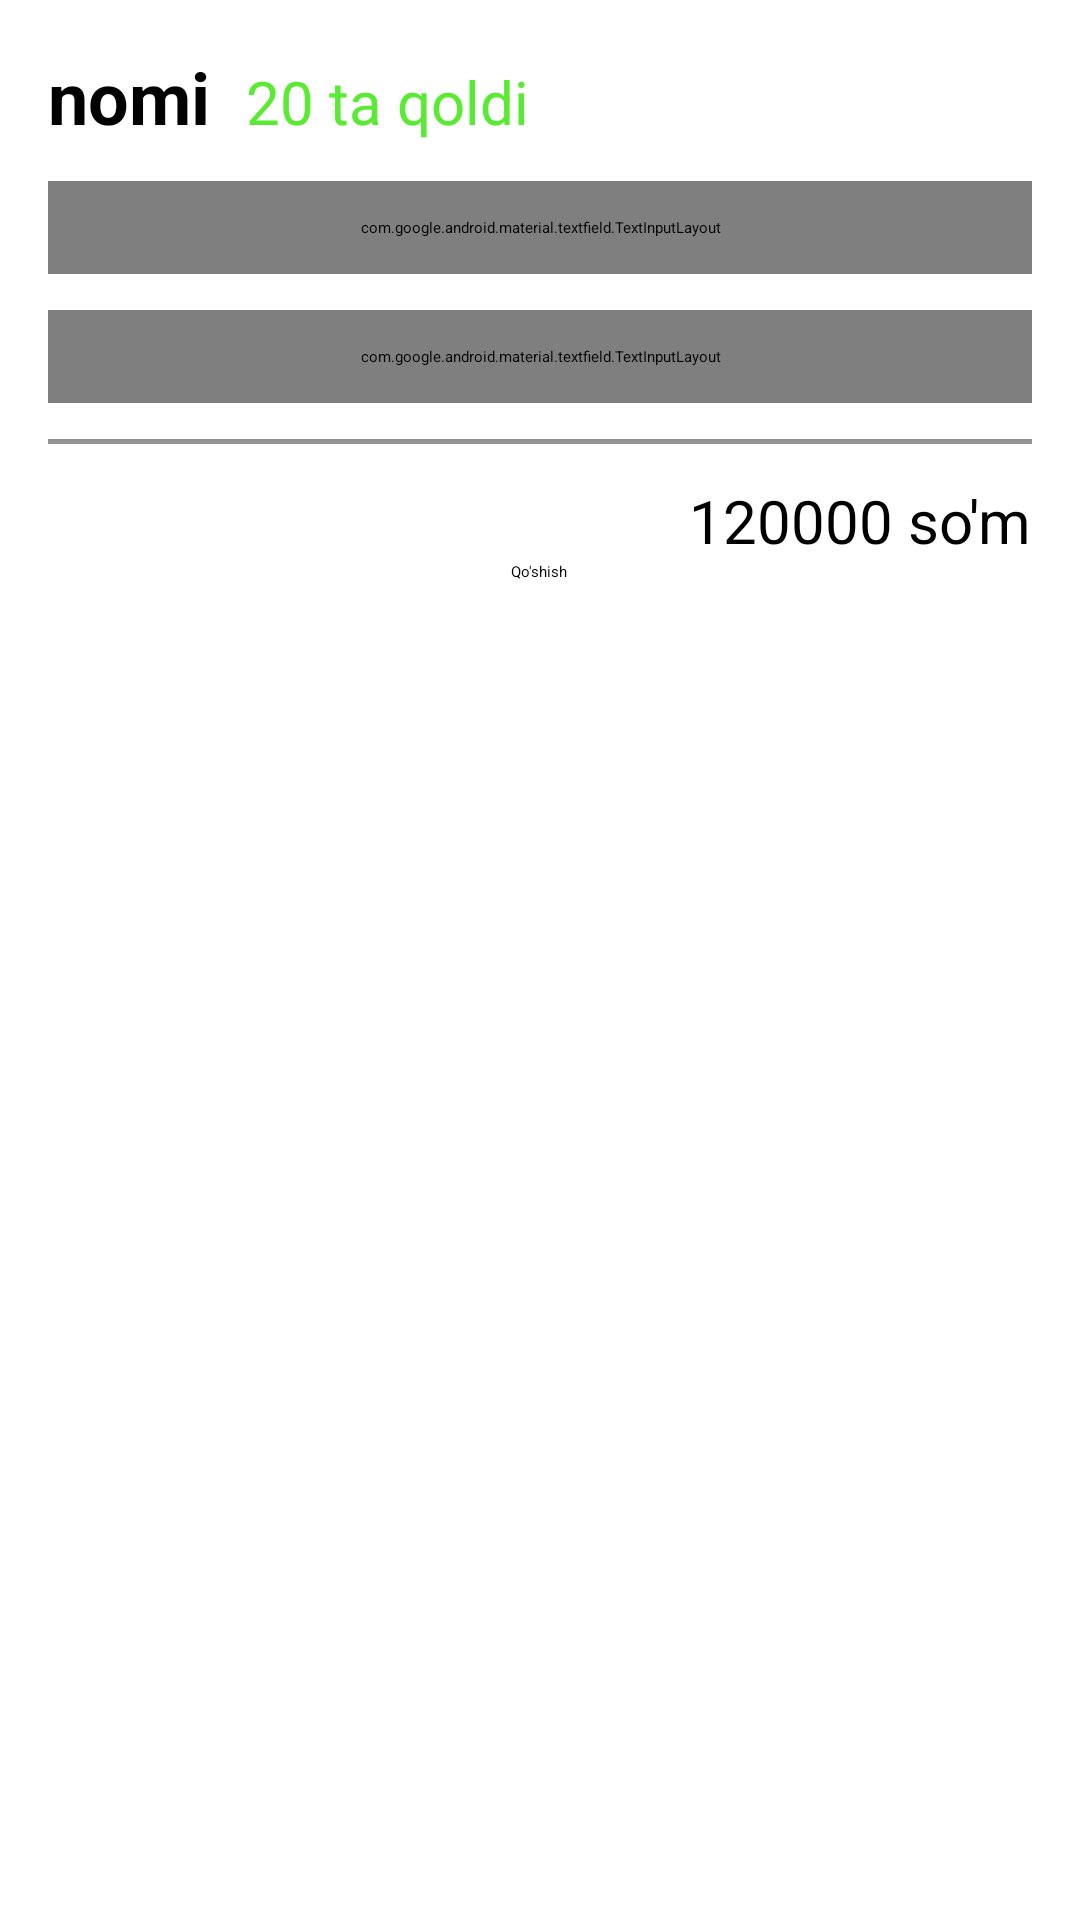

Write the Android layout XML for this screen, with the resource values it uses.
<!-- AndroidManifest.xml: application theme Theme.App.Starting -->
<!-- res/layout/dialog_sell_et.xml -->
<?xml version="1.0" encoding="utf-8"?>
<LinearLayout xmlns:android="http://schemas.android.com/apk/res/android"
    android:orientation="vertical"
    android:layout_width="match_parent"
    android:layout_height="wrap_content"
    android:padding="@dimen/main_dp">

    <LinearLayout
        android:orientation="horizontal"
        android:layout_width="match_parent"
        android:layout_height="wrap_content">
        <TextView
            android:id="@+id/tv_name"
            android:textStyle="bold"
            android:textColor="@color/black"
            android:text="nomi"
            android:textSize="24sp"
            android:layout_width="wrap_content"
            android:layout_height="wrap_content"/>
        <TextView
            android:id="@+id/tv_count"
            android:text="20 ta qoldi"
            android:layout_marginStart="12dp"
            android:textSize="20sp"
            android:textColor="#5AEA33"
            android:layout_width="wrap_content"
            android:layout_height="wrap_content"/>
    </LinearLayout>

    <com.google.android.material.textfield.TextInputLayout
        android:id="@+id/et_product_count"
        style="@style/Widget.MaterialComponents.TextInputLayout.OutlinedBox"
        android:layout_width="match_parent"
        android:layout_height="wrap_content"
        android:layout_marginTop="12dp"
        android:lines="1"
        android:padding="@dimen/top_dp">

        <com.google.android.material.textfield.TextInputEditText
            android:id="@+id/et_count"
            android:layout_width="match_parent"
            android:layout_height="wrap_content"
            android:hint="@string/product_count"
            android:inputType="number"
            android:textColorHint="@color/white" />
    </com.google.android.material.textfield.TextInputLayout>
     <com.google.android.material.textfield.TextInputLayout
        android:id="@+id/et_product_price"
        style="@style/Widget.MaterialComponents.TextInputLayout.OutlinedBox"
        android:layout_width="match_parent"
        android:layout_height="wrap_content"
        android:layout_marginTop="12dp"
        android:lines="1"
        android:padding="@dimen/top_dp">

        <com.google.android.material.textfield.TextInputEditText
            android:id="@+id/in_et_price"
            android:layout_width="match_parent"
            android:layout_height="wrap_content"
            android:hint="Mahsulot narxi"
            android:inputType="number"
            android:textColorHint="@color/white" />
    </com.google.android.material.textfield.TextInputLayout>

    <View
        android:background="@color/color_divider"
        android:layout_marginVertical="12dp"
        android:layout_width="match_parent"
        android:layout_height="1.5dp"/>
    <TextView
        android:id="@+id/tv_sum"
        android:textColor="@color/black"
        android:textSize="20sp"
        android:text="120000 so'm"
        android:layout_gravity="end"
        android:layout_width="wrap_content"
        android:layout_height="wrap_content"/>
    <Button
        android:id="@+id/btn_add"
        android:textAllCaps="false"
        android:text="Qo'shish"
        android:layout_gravity="center"
        android:layout_width="wrap_content"
        android:layout_height="wrap_content"/>
</LinearLayout>
<!-- resources referenced by this layout -->
<resources>
  <color name="black">#FF000000</color>
  <color name="color_divider">#939292</color>
  <color name="white">#FFFFFFFF</color>
  <dimen name="main_dp">16dp</dimen>
  <dimen name="top_dp">12dp</dimen>
  <string name="product_count">Mahsulot soni</string>
  <style name="Theme.App.Starting" parent="Theme.SplashScreen">
          
          <item name="windowSplashScreenBackground">#001D70</item>
  
          
          <item name="windowSplashScreenAnimatedIcon">@drawable/ic_screen</item>
          
          <item name="windowSplashScreenAnimationDuration">3000</item>
  
          
          
          <item name="postSplashScreenTheme">@style/Theme.Seroserviceadmin</item>
      </style>
  <!-- drawable ic_screen: vector/xml drawable (drawable, 8735 chars, omitted) -->
  <style name="Theme.Seroserviceadmin" parent="Theme.MaterialComponents.DayNight.NoActionBar">
          
  
          <item name="colorPrimary">#F44336</item>
          <item name="colorPrimaryVariant">@color/purple_700</item>
          <item name="colorOnPrimary">@color/white</item>
          
          <item name="colorSecondary">@color/teal_200</item>
          <item name="colorSecondaryVariant">@color/teal_700</item>
          <item name="colorOnSecondary">@color/black</item>
          
          <item name="android:statusBarColor">?attr/colorPrimaryVariant</item>
          
          <item name="android:windowNoTitle">true</item>
          <item name="android:windowActionBar">false</item>
          <item name="android:windowFullscreen">true</item>
          <item name="android:windowContentOverlay">@null</item>
      </style>
  <color name="purple_700">#FF3700B3</color>
  <color name="teal_200">#FF03DAC5</color>
  <color name="teal_700">#FF018786</color>
</resources>
